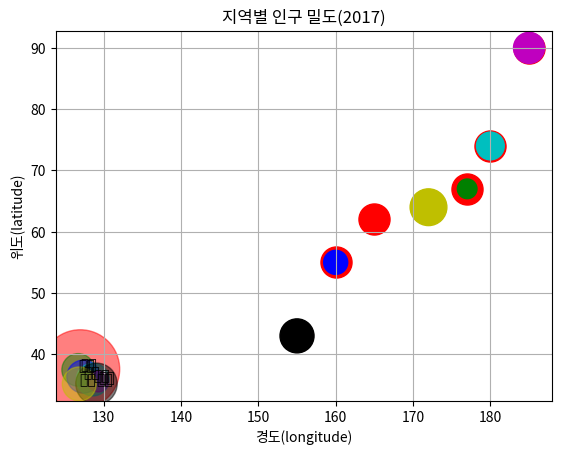

Generate this figure with matplotlib:
import matplotlib.pyplot as plt
import numpy as np

height = [165, 177, 160, 180, 185, 155, 172]   # 키 데이터
weight = [62, 67, 55, 74, 90, 43, 64]   # 몸무게 데이터

plt.scatter(height, weight)
plt.xlabel('Height(m)')
plt.ylabel('Weight(Kg)')
plt.title('Height & Weight')
plt.grid(True)
plt.scatter(height, weight, s=500, c='r')  # 마커 크기는 500, 컬러는 붉은색(red)
plt.show()


size = 100 * np.arange(1, 8)  # 데이터별로 마커의 크기 지정
colors = ['r', 'g', 'b', 'c', 'm', 'k', 'y']  # 데이터별로 마커의 컬러 지정

plt.scatter(height, weight, s=size, c=colors)
plt.show()


import matplotlib
matplotlib.rcParams['font.family'] = 'Malgun Gothic'   # '맑은 고딕'으로 설정
matplotlib.rcParams['axes.unicode_minus'] = False

city = ['서울', '인천', '대전', '대구', '울산', '부산', '광주']

# 위도(latitude)와 경도(longitude)
lat  = [37.56, 37.45, 36.35, 35.87, 35.53, 35.18, 35.16] 
lon = [126.97, 126.70, 127.38, 128.60, 129.31, 129.07, 126.85]

# 인구 밀도(명/km^2): 2017년 통계청 자료
pop_den = [16154, 2751, 2839, 2790, 1099, 4454, 2995]

size = np.array(pop_den) * 0.2 # 마커의 크기 지정 / 인구밀도에 비례하기 마커 크기 설정
colors = ['r', 'g', 'b', 'c', 'm', 'k', 'y'] # 마커의 컬러 지정

plt.scatter(lon, lat, s=size, c=colors, alpha=0.5)
plt.xlabel('경도(longitude)')
plt.ylabel('위도(latitude)')
plt.title('지역별 인구 밀도(2017)')

for x, y, name in zip(lon, lat, city):
    plt.text(x, y, name) # 위도 경도에 맞게 도시 이름 출력

plt.show()
